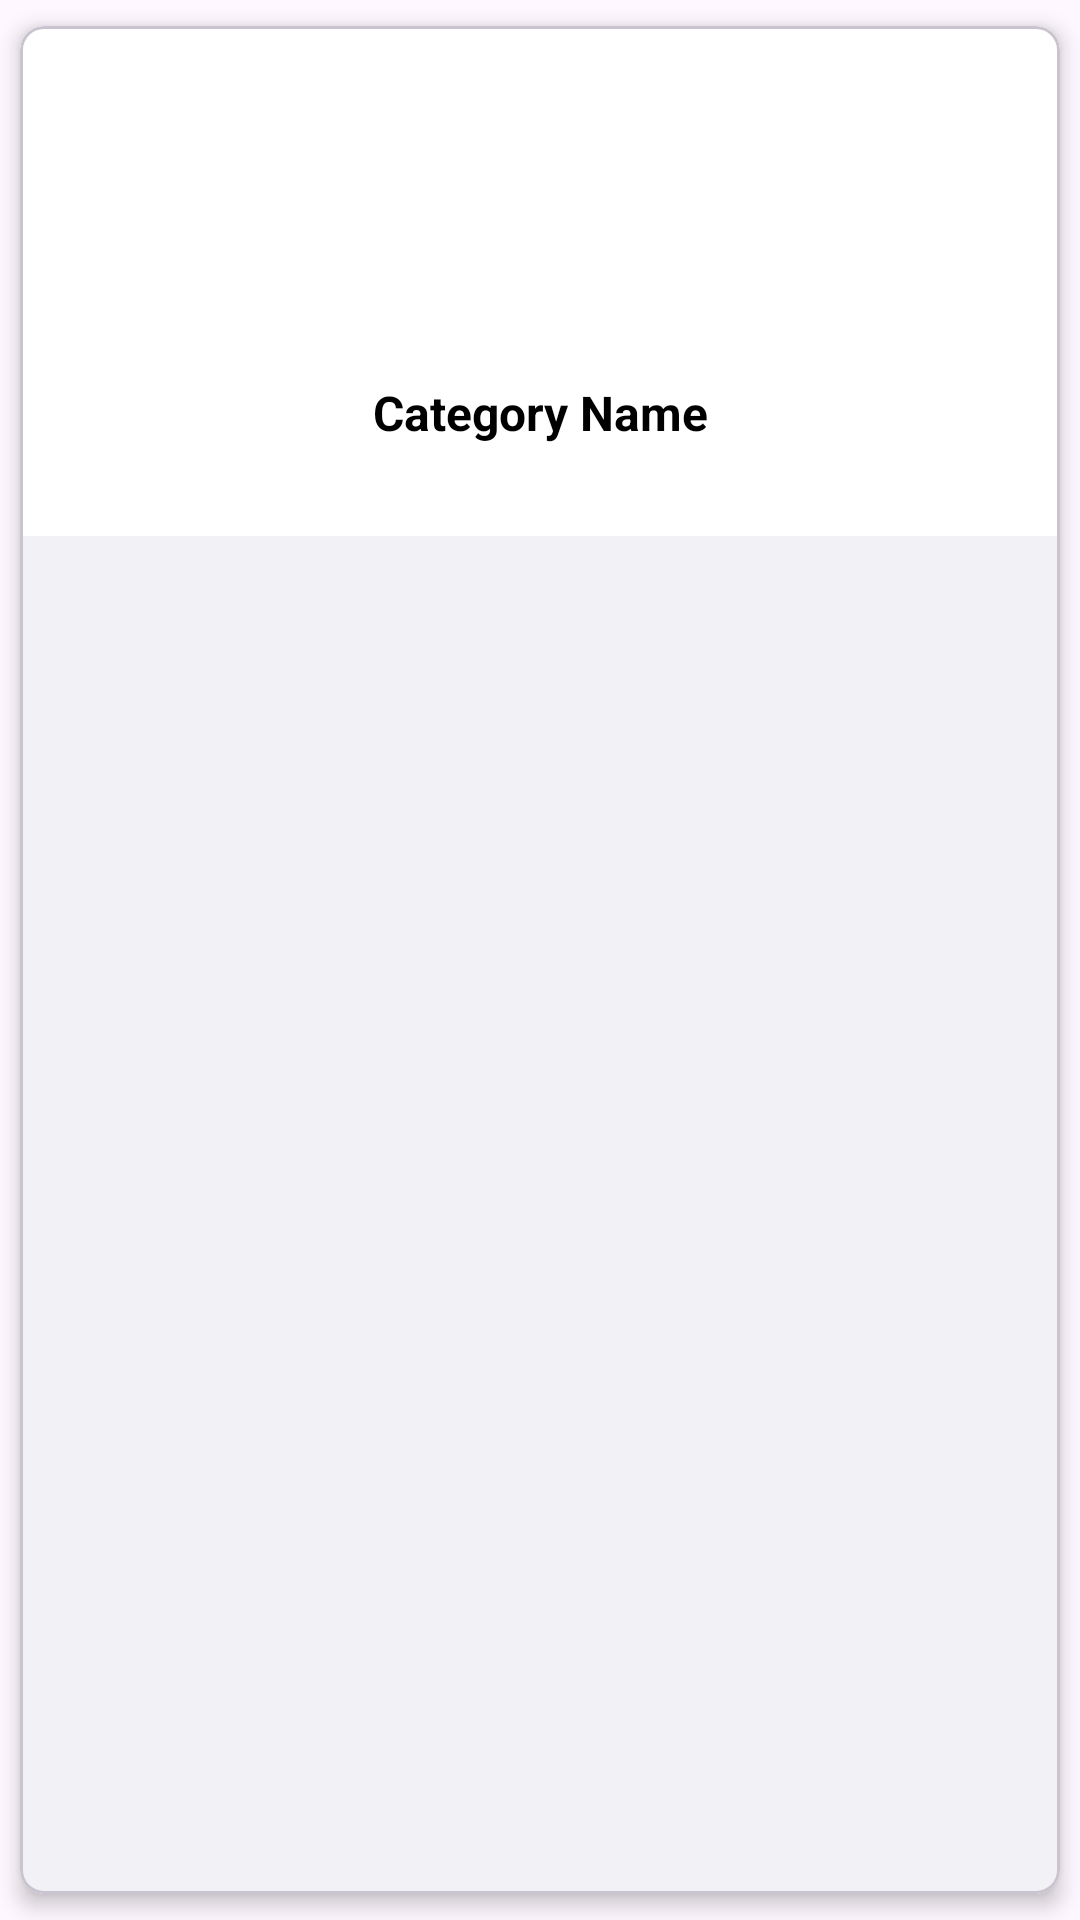

Here is an Android app screen rendered from its layout file. Give the layout XML and the strings, colors and styles it references.
<!-- AndroidManifest.xml: application theme Theme.Mini_projet_dam -->
<!-- res/layout/main_list.xml -->
<?xml version="1.0" encoding="utf-8"?>
<com.google.android.material.card.MaterialCardView
    xmlns:android="http://schemas.android.com/apk/res/android"
    xmlns:app="http://schemas.android.com/apk/res-auto"
    android:layout_width="match_parent"
    android:layout_height="wrap_content"
    app:cardCornerRadius="8dp"
    app:cardElevation="4dp"
    app:cardUseCompatPadding="true">

    <LinearLayout
        android:layout_width="match_parent"
        android:layout_height="170dp"
        android:orientation="vertical"
        android:gravity="center"
        android:padding="16dp"
        android:background="@color/white">
        <ImageView
            android:id="@+id/img"
            android:layout_width="80dp"
            android:layout_height="80dp"
            android:scaleType="centerCrop"
            android:layout_marginBottom="8dp"/>

        <TextView
            android:id="@+id/name"
            android:layout_width="wrap_content"
            android:layout_height="wrap_content"
            android:text="Category Name"
            android:textSize="16sp"
            android:textStyle="bold"
            android:textAlignment="center"
            android:textColor="@color/black"/>
    </LinearLayout>
</com.google.android.material.card.MaterialCardView>
<!-- resources referenced by this layout -->
<resources>
  <color name="black">#FF000000</color>
  <color name="white">#FFFFFFFF</color>
  <style name="Theme.Mini_projet_dam" parent="Base.Theme.Mini_projet_dam" />
  <style name="Base.Theme.Mini_projet_dam" parent="Theme.Material3.DayNight.NoActionBar">
          <item name="colorPrimary">@color/main_color</item>
          <item name="android:textColorPrimary">@color/white</item> 
      </style>
  <color name="main_color">#85bba4</color>
</resources>
